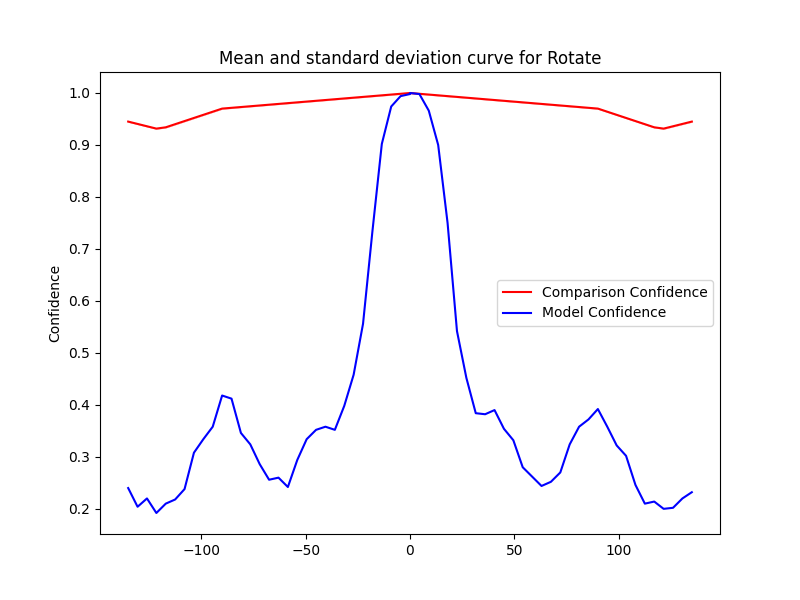

Data behind this chart, as committed beside it:
Severity, Mean, Std, Accuracy, Time Taken
-0.0, 1.0, 0.0, 1.0, 0.1356
-4.5, 0.9985, 1.111334915764742e-16, 0.994, 0.1536
-9.0, 0.997, 0.0, 0.974, 0.1529
-13.5, 0.9955, 0.0, 0.902, 0.1602
-18.0, 0.994, 1.111334915764742e-16, 0.734, 0.1616
-22.5, 0.9925, 1.111334915764742e-16, 0.556, 0.1575
-27.0, 0.991, 2.222669831529484e-16, 0.458, 0.1693
-31.5, 0.9895, 2.222669831529484e-16, 0.398, 0.1694
-36.0, 0.988, 3.3340047472942265e-16, 0.352, 0.1611
-40.5, 0.9865, 2.222669831529484e-16, 0.358, 0.1618
-45.0, 0.985, 2.222669831529484e-16, 0.352, 0.1684
-49.5, 0.9835, 2.222669831529484e-16, 0.334, 0.1818
-54.0, 0.982, 2.222669831529484e-16, 0.294, 0.1649
-58.5, 0.9805, 2.222669831529484e-16, 0.242, 0.1664
-63.0, 0.979, 3.3340047472942265e-16, 0.26, 0.1705
-67.5, 0.9775, 4.445339663058968e-16, 0.256, 0.1731
-72.0, 0.976, 4.445339663058968e-16, 0.286, 0.1725
-76.5, 0.9745, 4.445339663058968e-16, 0.324, 0.1644
-81.0, 0.973, 3.3340047472942265e-16, 0.346, 0.1508
-85.5, 0.9715, 2.222669831529484e-16, 0.412, 0.1777
-90.0, 0.97, 2.222669831529484e-16, 0.418, 0.1809
-94.5, 0.964, 2.222669831529484e-16, 0.358, 0.1881
-99.0, 0.958, 0.0, 0.334, 0.1925
-103.5, 0.952, 0.0, 0.308, 0.1811
-108.0, 0.946, 2.222669831529484e-16, 0.238, 0.1462
-112.5, 0.94, 4.445339663058968e-16, 0.218, 0.1462
-117.0, 0.934, 3.3340047472942265e-16, 0.21, 0.1925
-121.5, 0.9315, 1.111334915764742e-16, 0.192, 0.1907
-126.0, 0.936, 1.111334915764742e-16, 0.22, 0.1404
-130.5, 0.9405, 0.0, 0.204, 0.1495
-135.0, 0.945, 1.111334915764742e-16, 0.24, 0.207
0.0, 1.0, 0.0, 0.998, 0.1451
4.5, 0.9985, 1.111334915764742e-16, 0.998, 0.158
9.0, 0.997, 0.0, 0.966, 0.1689
13.5, 0.9955, 0.0, 0.9, 0.1524
18.0, 0.994, 1.111334915764742e-16, 0.75, 0.1633
22.5, 0.9925, 1.111334915764742e-16, 0.542, 0.1502
27.0, 0.991, 2.222669831529484e-16, 0.452, 0.1676
31.5, 0.9895, 2.222669831529484e-16, 0.384, 0.1434
36.0, 0.988, 3.3340047472942265e-16, 0.382, 0.1521
40.5, 0.9865, 2.222669831529484e-16, 0.39, 0.1594
45.0, 0.985, 2.222669831529484e-16, 0.354, 0.178
49.5, 0.9835, 2.222669831529484e-16, 0.332, 0.1722
54.0, 0.982, 2.222669831529484e-16, 0.28, 0.1464
58.5, 0.9805, 2.222669831529484e-16, 0.262, 0.163
63.0, 0.979, 3.3340047472942265e-16, 0.244, 0.174
67.5, 0.9775, 4.445339663058968e-16, 0.252, 0.1801
72.0, 0.976, 4.445339663058968e-16, 0.27, 0.1908
76.5, 0.9745, 4.445339663058968e-16, 0.324, 0.1883
81.0, 0.973, 3.3340047472942265e-16, 0.358, 0.175
85.5, 0.9715, 2.222669831529484e-16, 0.372, 0.1887
90.0, 0.97, 2.222669831529484e-16, 0.392, 0.171
94.5, 0.964, 2.222669831529484e-16, 0.358, 0.1896
99.0, 0.958, 0.0, 0.322, 0.2416
103.5, 0.952, 0.0, 0.302, 0.2806
108.0, 0.946, 2.222669831529484e-16, 0.246, 0.2013
112.5, 0.94, 4.445339663058968e-16, 0.21, 0.2498
117.0, 0.934, 3.3340047472942265e-16, 0.214, 0.2028
121.5, 0.9315, 1.111334915764742e-16, 0.2, 0.1919
126.0, 0.936, 1.111334915764742e-16, 0.202, 0.2
... 2 more rows
